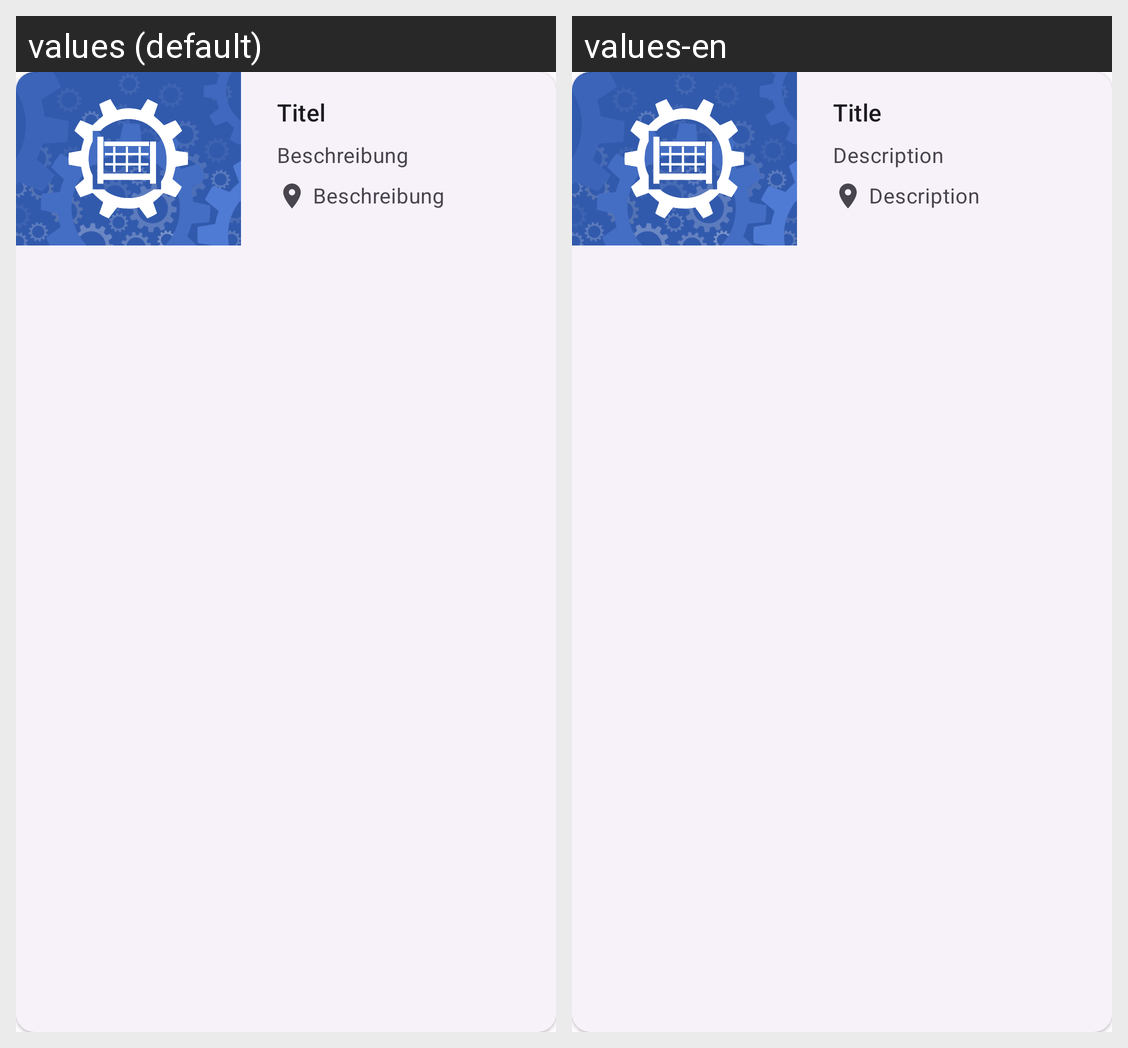

Here is an Android app screen in its default locale and in the app's own translations. Write out the translated-string differences for the strings that appear on this screen.
Android screen res/layout/card_vehicle_compact_old.xml rendered under 2 locales, left to right: values (default), values-en. Device: Nexus 5 (rendered at 1080×1920; each locale shown at half size, 540×960, under a caption strip naming it); theme Theme.Heros.
Strings drawn on this screen, with the default value and each locale's value (text and hints the layout hard-codes, and strings that could not be matched under every locale, appear in the picture but are not listed):

content_description_title
  values: Titel
  values-en: Title

content_description_description
  values: Beschreibung
  values-en: Description
